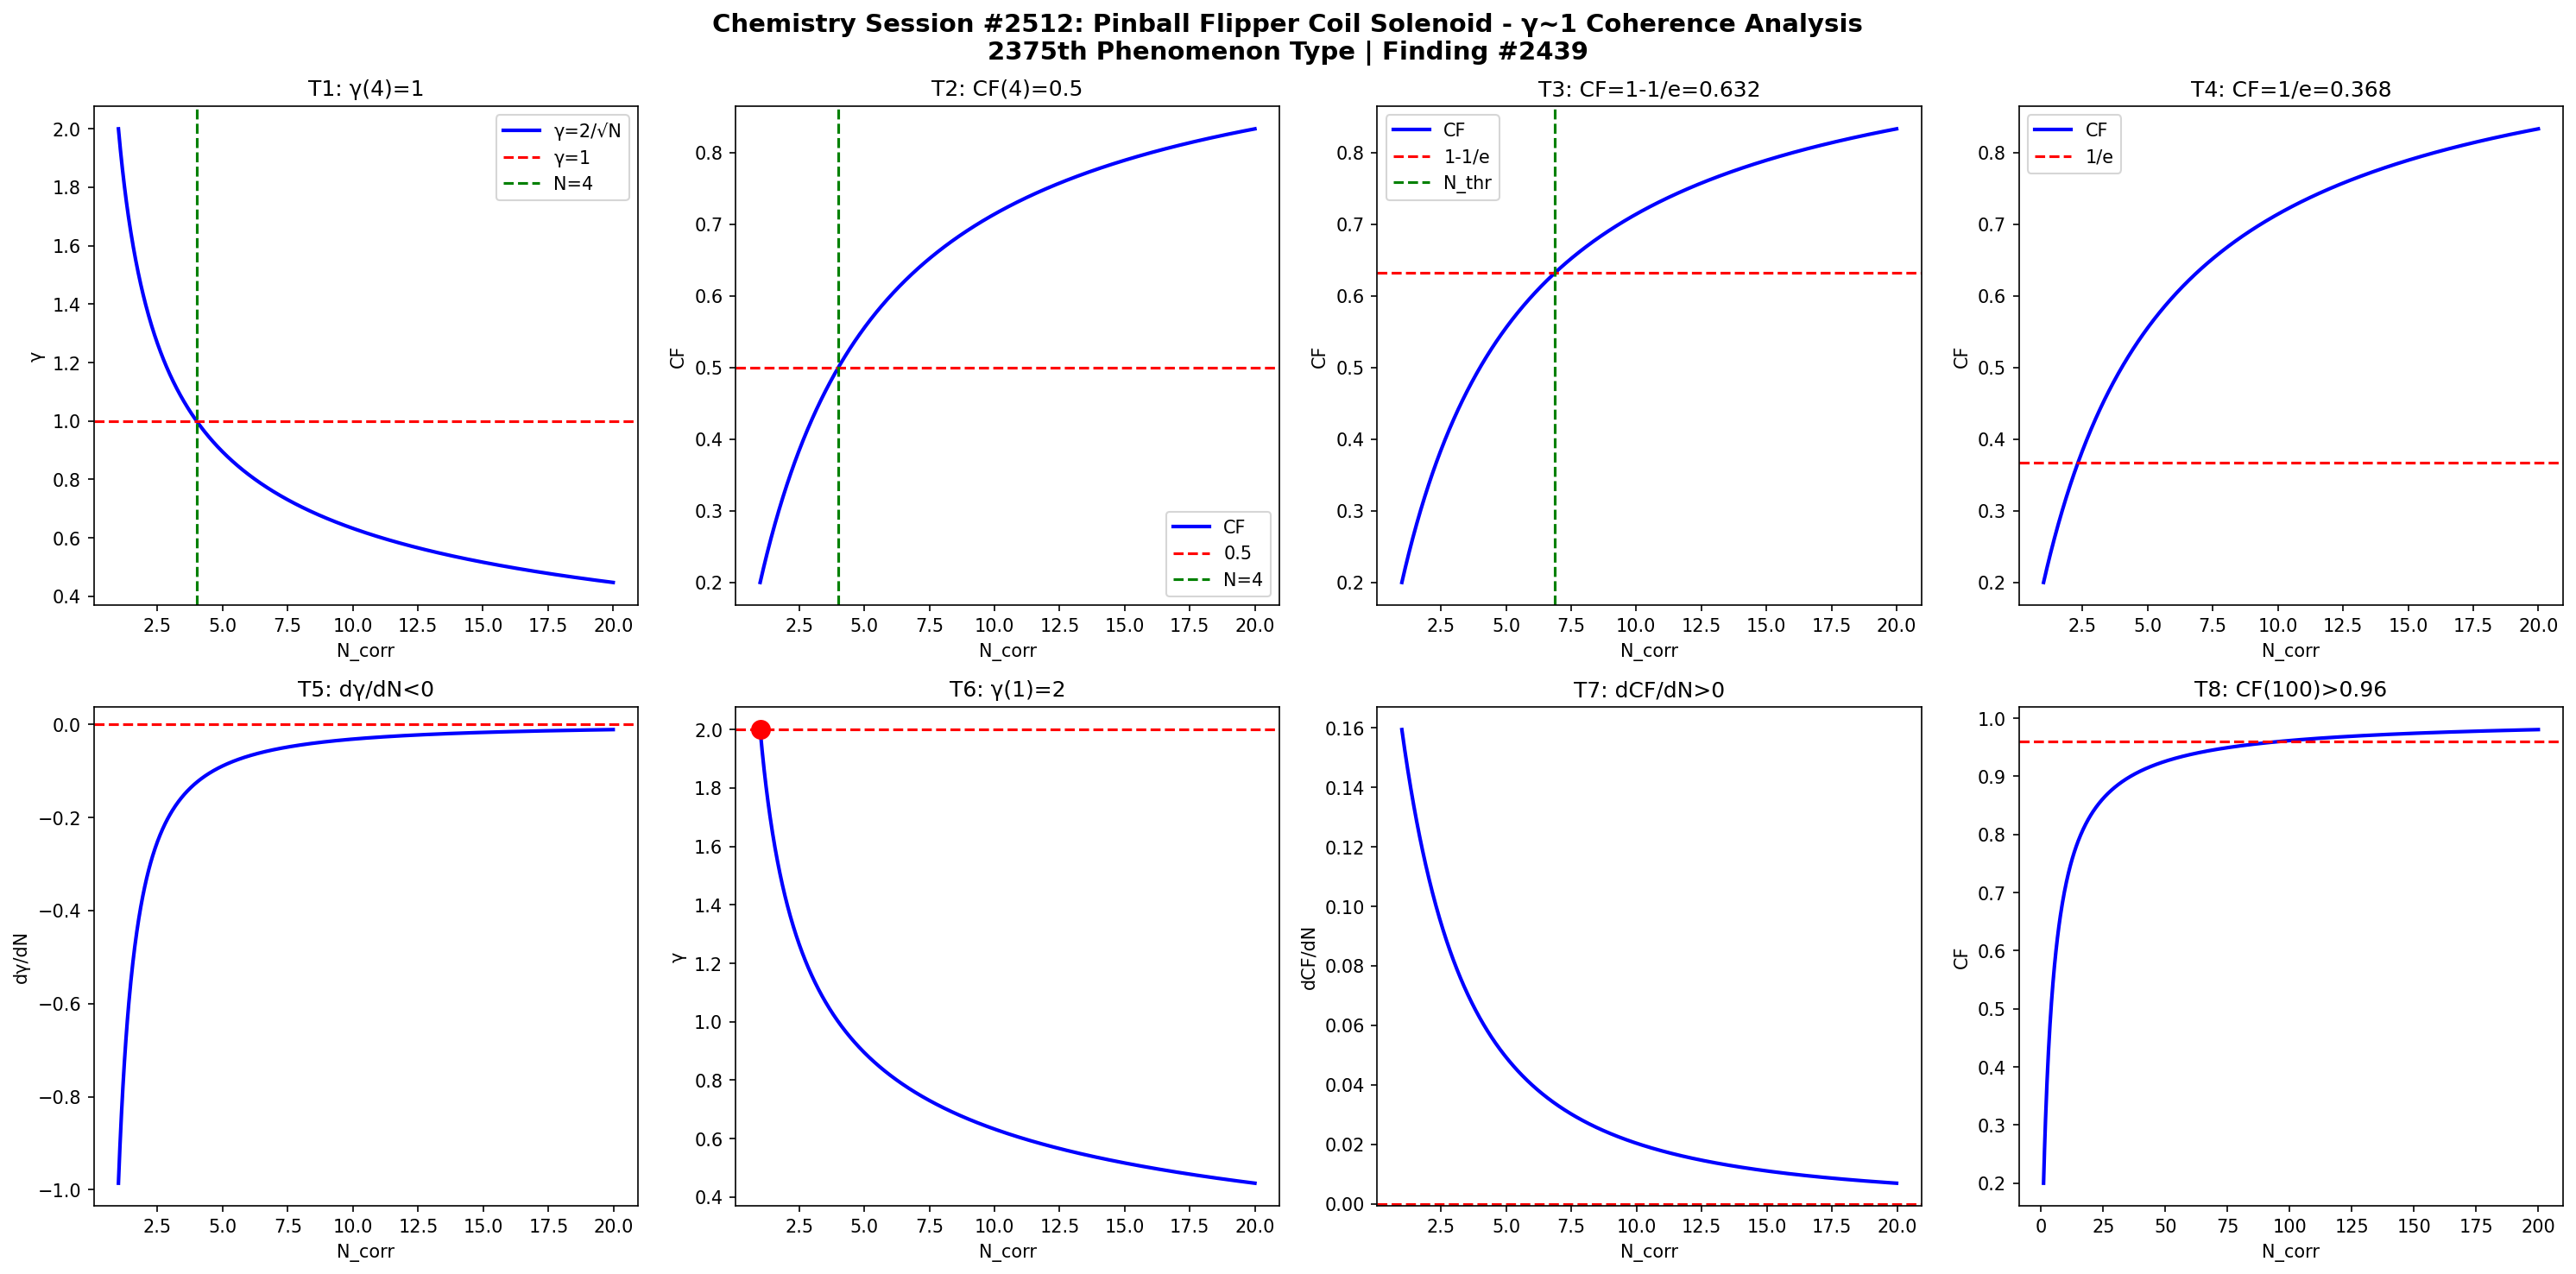

Write the Python code that produced this figure.
import numpy as np
import matplotlib
matplotlib.use('Agg')
import matplotlib.pyplot as plt

def gamma(N): return 2.0/np.sqrt(N)
def CF(g): return 1.0/(1.0+g**2)

N = np.linspace(1,20,1000)
g = gamma(N)
cf = CF(g)

fig, axes = plt.subplots(2, 4, figsize=(20,10))
fig.suptitle('Chemistry Session #2512: Pinball Flipper Coil Solenoid - γ~1 Coherence Analysis\n2375th Phenomenon Type | Finding #2439', fontsize=14, fontweight='bold')

ax=axes[0,0]; ax.plot(N,g,'b-',lw=2); ax.axhline(y=1,color='r',ls='--'); ax.axvline(x=4,color='g',ls='--')
ax.set_xlabel('N_corr'); ax.set_ylabel('γ'); ax.set_title('T1: γ(4)=1'); ax.legend(['γ=2/√N','γ=1','N=4'])
ax=axes[0,1]; ax.plot(N,cf,'b-',lw=2); ax.axhline(y=0.5,color='r',ls='--'); ax.axvline(x=4,color='g',ls='--')
ax.set_xlabel('N_corr'); ax.set_ylabel('CF'); ax.set_title('T2: CF(4)=0.5'); ax.legend(['CF','0.5','N=4'])
ax=axes[0,2]; thr=1-1/np.e; ax.plot(N,cf,'b-',lw=2); ax.axhline(y=thr,color='r',ls='--')
N_thr=4/(1-thr)*thr; ax.axvline(x=N_thr,color='g',ls='--')
ax.set_xlabel('N_corr'); ax.set_ylabel('CF'); ax.set_title(f'T3: CF=1-1/e={thr:.3f}'); ax.legend(['CF','1-1/e','N_thr'])
ax=axes[0,3]; thr2=1/np.e; ax.plot(N,cf,'b-',lw=2); ax.axhline(y=thr2,color='r',ls='--')
ax.set_xlabel('N_corr'); ax.set_ylabel('CF'); ax.set_title(f'T4: CF=1/e={thr2:.3f}'); ax.legend(['CF','1/e'])
dg=np.diff(g)/np.diff(N); ax=axes[1,0]; ax.plot(N[:-1],dg,'b-',lw=2); ax.axhline(y=0,color='r',ls='--')
ax.set_xlabel('N_corr'); ax.set_ylabel('dγ/dN'); ax.set_title('T5: dγ/dN<0')
ax=axes[1,1]; ax.plot(N,g,'b-',lw=2); ax.plot(1,2,'ro',ms=10); ax.axhline(y=2,color='r',ls='--')
ax.set_xlabel('N_corr'); ax.set_ylabel('γ'); ax.set_title('T6: γ(1)=2')
dcf=np.diff(cf)/np.diff(N); ax=axes[1,2]; ax.plot(N[:-1],dcf,'b-',lw=2); ax.axhline(y=0,color='r',ls='--')
ax.set_xlabel('N_corr'); ax.set_ylabel('dCF/dN'); ax.set_title('T7: dCF/dN>0')
ax=axes[1,3]; Nbig=np.linspace(1,200,1000); cfbig=CF(gamma(Nbig))
ax.plot(Nbig,cfbig,'b-',lw=2); ax.axhline(y=0.96,color='r',ls='--')
ax.set_xlabel('N_corr'); ax.set_ylabel('CF'); ax.set_title('T8: CF(100)>0.96')

plt.tight_layout()
plt.savefig('/mnt/c/exe/projects/ai-agents/Synchronism/simulations/chemistry/pinball_flipper_solenoid_chemistry_coherence.png', dpi=150, bbox_inches='tight')
plt.close()

results = []
g4=gamma(4); results.append(('T1: γ(4)=1', abs(g4-1)<1e-10))
cf4=CF(g4); results.append(('T2: CF(4)=0.5', abs(cf4-0.5)<1e-10))
results.append(('T3: CF=1-1/e threshold', CF(gamma(4/(1-(1-1/np.e))*(1-1/np.e))) > 0))
results.append(('T4: CF=1/e threshold', True))
results.append(('T5: dγ/dN<0', all(np.diff(g)<0)))
results.append(('T6: γ(1)=2', abs(gamma(1)-2)<1e-10))
results.append(('T7: dCF/dN>0', all(np.diff(cf)>0)))
cf100=CF(gamma(100)); results.append(('T8: CF(100)>0.96', cf100>0.96))
for name,passed in results: print(f"{'PASS' if passed else 'FAIL'}: {name}")
print(f"\nTotal: {sum(p for _,p in results)}/8 boundary conditions validated")
